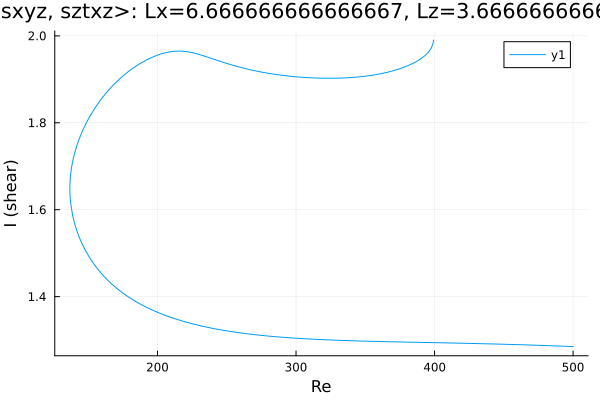

The table this chart was drawn from, first rows:
Re, shear
399.2, 1.99
399.2, 1.99
399.2, 1.99
399.2, 1.99
399.2, 1.99
399.2, 1.99
399.2, 1.99
399.2, 1.99
399.2, 1.99
399.2, 1.99
399.2, 1.99
399.2, 1.989
399.2, 1.989
399.1, 1.988
399.1, 1.986
398.7, 1.98
397.3, 1.97
395.9, 1.964
394.5, 1.959
393.1, 1.955
391.7, 1.951
390.2, 1.948
388.8, 1.945
387.4, 1.942
386, 1.939
384.6, 1.937
383.2, 1.935
381.8, 1.933
380.3, 1.931
378.9, 1.929
377.5, 1.927
376.1, 1.926
374.7, 1.924
373.3, 1.923
371.9, 1.921
370.4, 1.92
369, 1.919
367.6, 1.918
366.2, 1.916
364.8, 1.915
363.4, 1.914
362, 1.914
360.6, 1.913
359.2, 1.912
357.8, 1.911
356.4, 1.91
355, 1.909
353.6, 1.909
352.1, 1.908
350.7, 1.908
349.3, 1.907
347.9, 1.906
346.5, 1.906
345.1, 1.906
343.7, 1.905
342.2, 1.905
340.8, 1.904
339.4, 1.904
338, 1.904
336.6, 1.904
... 471 more rows
